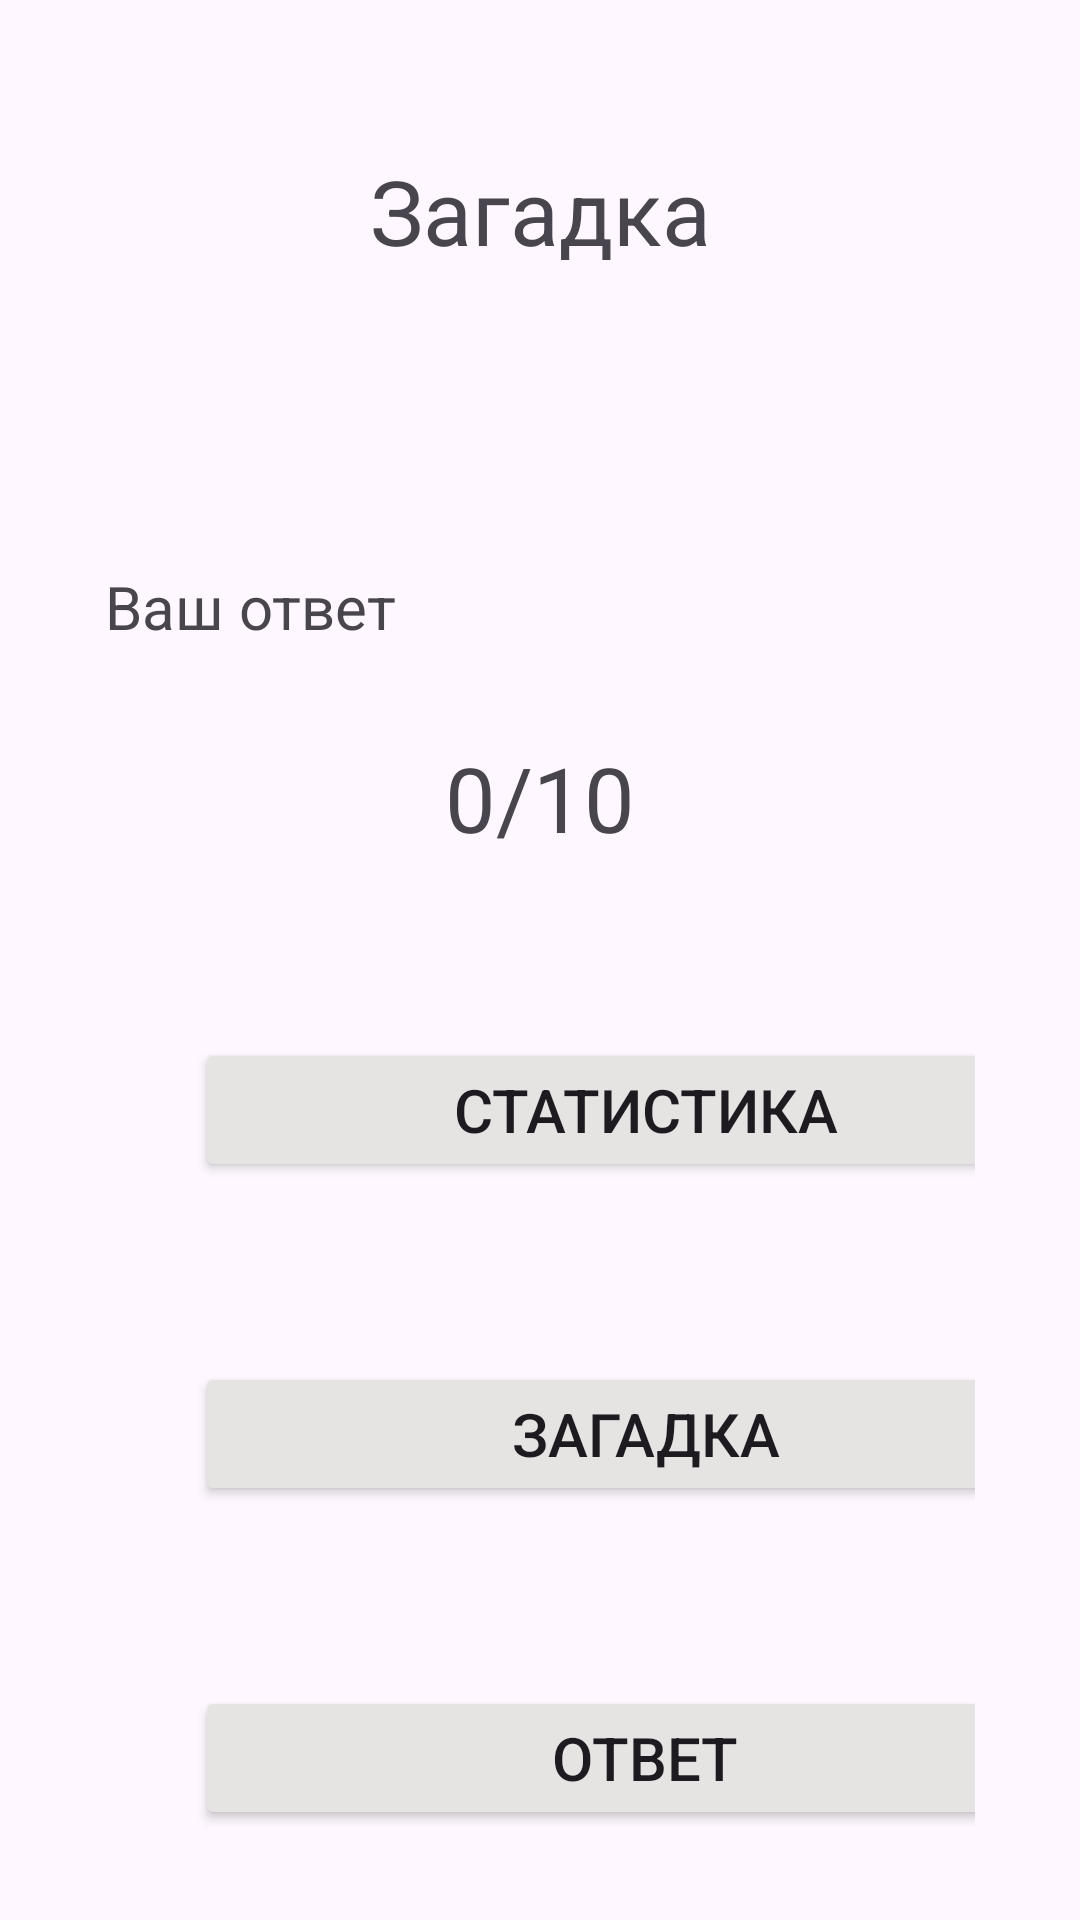

This screen was rendered from an Android layout file. Write that file and the resources it references.
<!-- AndroidManifest.xml: application theme Theme.GuessRiddle -->
<!-- res/layout/activity_main.xml -->
<?xml version="1.0" encoding="utf-8"?>
<androidx.constraintlayout.widget.ConstraintLayout xmlns:android="http://schemas.android.com/apk/res/android"
    xmlns:app="http://schemas.android.com/apk/res-auto"
    xmlns:tools="http://schemas.android.com/tools"
    android:layout_width="match_parent"
    android:layout_height="match_parent"
    tools:context=".MainActivity">

    <TextView
        android:id="@+id/textNameRiddle"
        android:layout_width="wrap_content"
        android:layout_height="wrap_content"
        android:layout_marginTop="50dp"
        android:text="Загадка"
        android:textSize="30sp"
        app:layout_constraintEnd_toEndOf="parent"
        app:layout_constraintStart_toStartOf="parent"
        app:layout_constraintTop_toTopOf="parent" />

    <TextView
        android:id="@+id/textRiddle"
        android:layout_width="wrap_content"
        android:layout_height="wrap_content"
        android:layout_marginTop="50dp"
        android:gravity="center"
        android:padding="30dp"
        android:textSize="20sp"
        app:layout_constraintEnd_toEndOf="parent"
        app:layout_constraintStart_toStartOf="parent"
        app:layout_constraintTop_toBottomOf="@id/textNameRiddle" />

    <LinearLayout
        android:id="@+id/linearLayoutTopButton"
        android:layout_width="match_parent"
        android:layout_height="wrap_content"
        android:layout_marginStart="35dp"
        android:layout_marginEnd="35dp"
        android:orientation="vertical"
        app:layout_constraintTop_toBottomOf="@id/textRiddle">

        <Button
            android:id="@+id/btnStartOver"
            style="@style/styleForButton"
            android:text="НАЧАТЬ СНАЧАЛА"
            android:backgroundTint="@color/pink"
            android:visibility="invisible"
            app:cornerRadius="5dp" />

        <Button
            android:id="@+id/btnExit"
            style="@style/styleForButton"
            android:text="ВЫХОД"
            android:backgroundTint="@color/pink"
            android:visibility="invisible"
            app:cornerRadius="5dp" />
    </LinearLayout>

    <TextView
        android:id="@+id/textNameYourAnswer"
        android:layout_width="wrap_content"
        android:layout_height="wrap_content"
        android:layout_marginTop="50dp"
        android:text="Ваш ответ"
        android:textSize="20sp"
        app:layout_constraintBottom_toTopOf="@id/linearLayoutCountAnswers"
        app:layout_constraintStart_toStartOf="@id/linearLayoutBottomButton" />

    <TextView
        android:id="@+id/textYourAnswer"
        android:layout_width="wrap_content"
        android:layout_height="wrap_content"
        android:layout_marginTop="50dp"
        android:freezesText="true"
        android:textSize="20sp"
        app:layout_constraintBottom_toTopOf="@id/linearLayoutCountAnswers"
        app:layout_constraintEnd_toEndOf="@id/linearLayoutBottomButton" />

    <LinearLayout
        android:id="@+id/linearLayoutCountAnswers"
        android:layout_width="wrap_content"
        android:layout_height="wrap_content"
        android:orientation="horizontal"
        android:padding="30dp"
        app:layout_constraintBottom_toTopOf="@id/linearLayoutBottomButton"
        app:layout_constraintEnd_toEndOf="parent"
        app:layout_constraintStart_toStartOf="parent">

        <TextView
            android:id="@+id/textCountAnswers"
            android:layout_width="wrap_content"
            android:layout_height="wrap_content"
            android:text="0"
            android:textSize="30sp" />

        <TextView
            android:id="@+id/textAllAnswers"
            android:layout_width="wrap_content"
            android:layout_height="wrap_content"
            android:text="/10"
            android:textSize="30sp" />
    </LinearLayout>


    <LinearLayout
        android:id="@+id/linearLayoutBottomButton"
        android:layout_width="match_parent"
        android:layout_height="wrap_content"
        android:layout_marginStart="35dp"
        android:layout_marginEnd="35dp"
        android:orientation="vertical"
        app:layout_constraintBottom_toBottomOf="parent"
        app:layout_constraintStart_toStartOf="parent">

        <Button
            android:id="@+id/btnStatistics"
            style="@style/styleForButton"
            android:text="Статистика"
            app:cornerRadius="5dp" />

        <Button
            android:id="@+id/btnOpenRiddle"
            style="@style/styleForButton"
            android:text="Загадка"
            app:cornerRadius="5dp" />

        <Button
            android:id="@+id/btnAnswer"
            style="@style/styleForButton"
            android:text="Ответ"
            app:cornerRadius="5dp" />

    </LinearLayout>
</androidx.constraintlayout.widget.ConstraintLayout>
<!-- resources referenced by this layout -->
<resources>
  <color name="pink">#DD346D</color>
  <style name="styleForButton">
          <item name="android:layout_width">300dp</item>
          <item name="android:layout_height">wrap_content</item>
          <item name="android:layout_margin">30dp</item>
          <item name="android:textSize">20sp</item>
          <item name="layout_constraintStart_toStartOf">parent</item>
          <item name="backgroundTint">@color/gray</item>
      </style>
  <style name="Theme.GuessRiddle" parent="Base.Theme.GuessRiddle" />
  <color name="gray">#E5E4E2</color>
  <style name="Base.Theme.GuessRiddle" parent="Theme.Material3.DayNight.NoActionBar">
          
          
      </style>
</resources>
